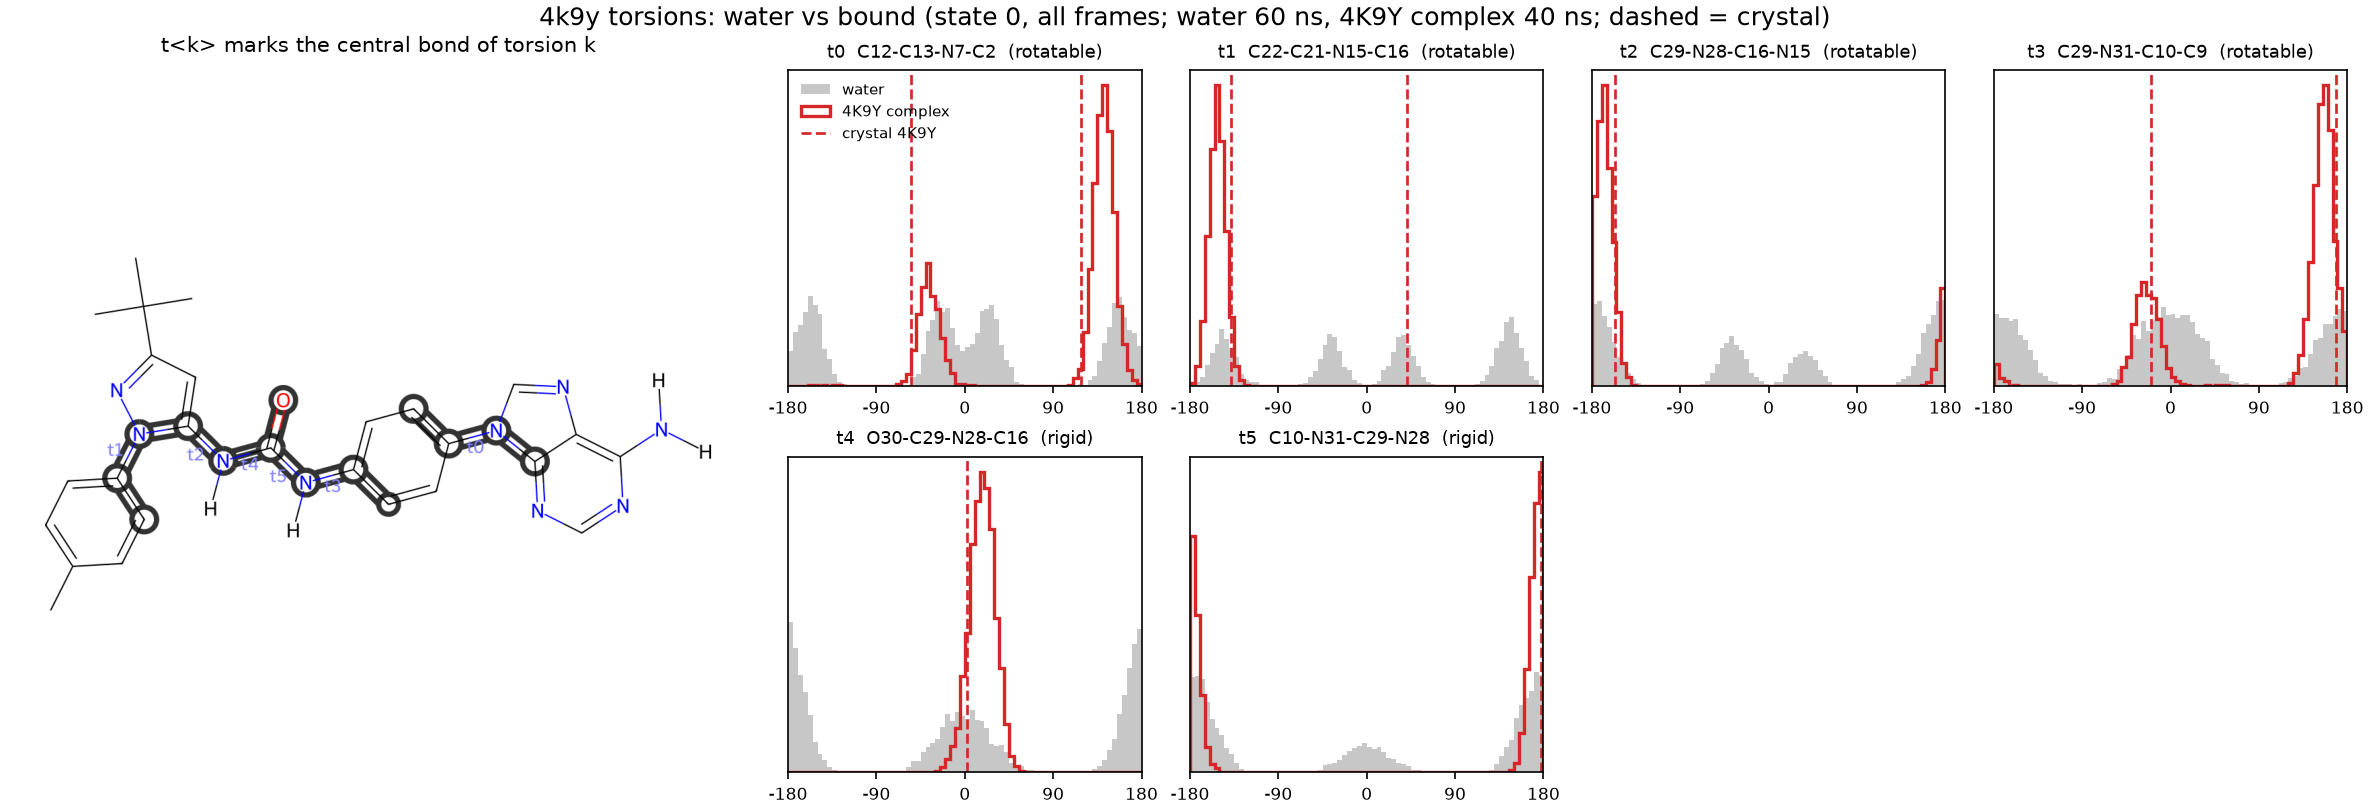

Values plotted in this chart, from the file beside it:
torsion, atoms, complex, complex_peak_deg, complex_mass_at_peak, water_mass_at_complex_peak, crystal_deg, complex_mass_at_crystal, water_mass_at_crystal
t0, C12-C13-N7-C2, 4K9Y complex, 142.5, 0.71, 0.219, 117.9, -54.3, 0.523, 0.127
t1, C22-C21-N15-C16, 4K9Y complex, -152.5, 1.0, 0.235, -138.7, 40.6, 0.974, 0.239
t2, C29-N28-C16-N15, 4K9Y complex, -167.5, 0.998, 0.489, -156.4, 0.962, 0.379
t3, C29-N31-C10-C9, 4K9Y complex, 157.5, 0.706, 0.274, 168.7, -19.9, 0.67, 0.326
t4, O30-C29-N28-C16, 4K9Y complex, 17.5, 0.978, 0.26, 1.9, 0.866, 0.3
t5, C10-N31-C29-N28, 4K9Y complex, 177.5, 0.998, 0.646, 177.5, 0.998, 0.645
